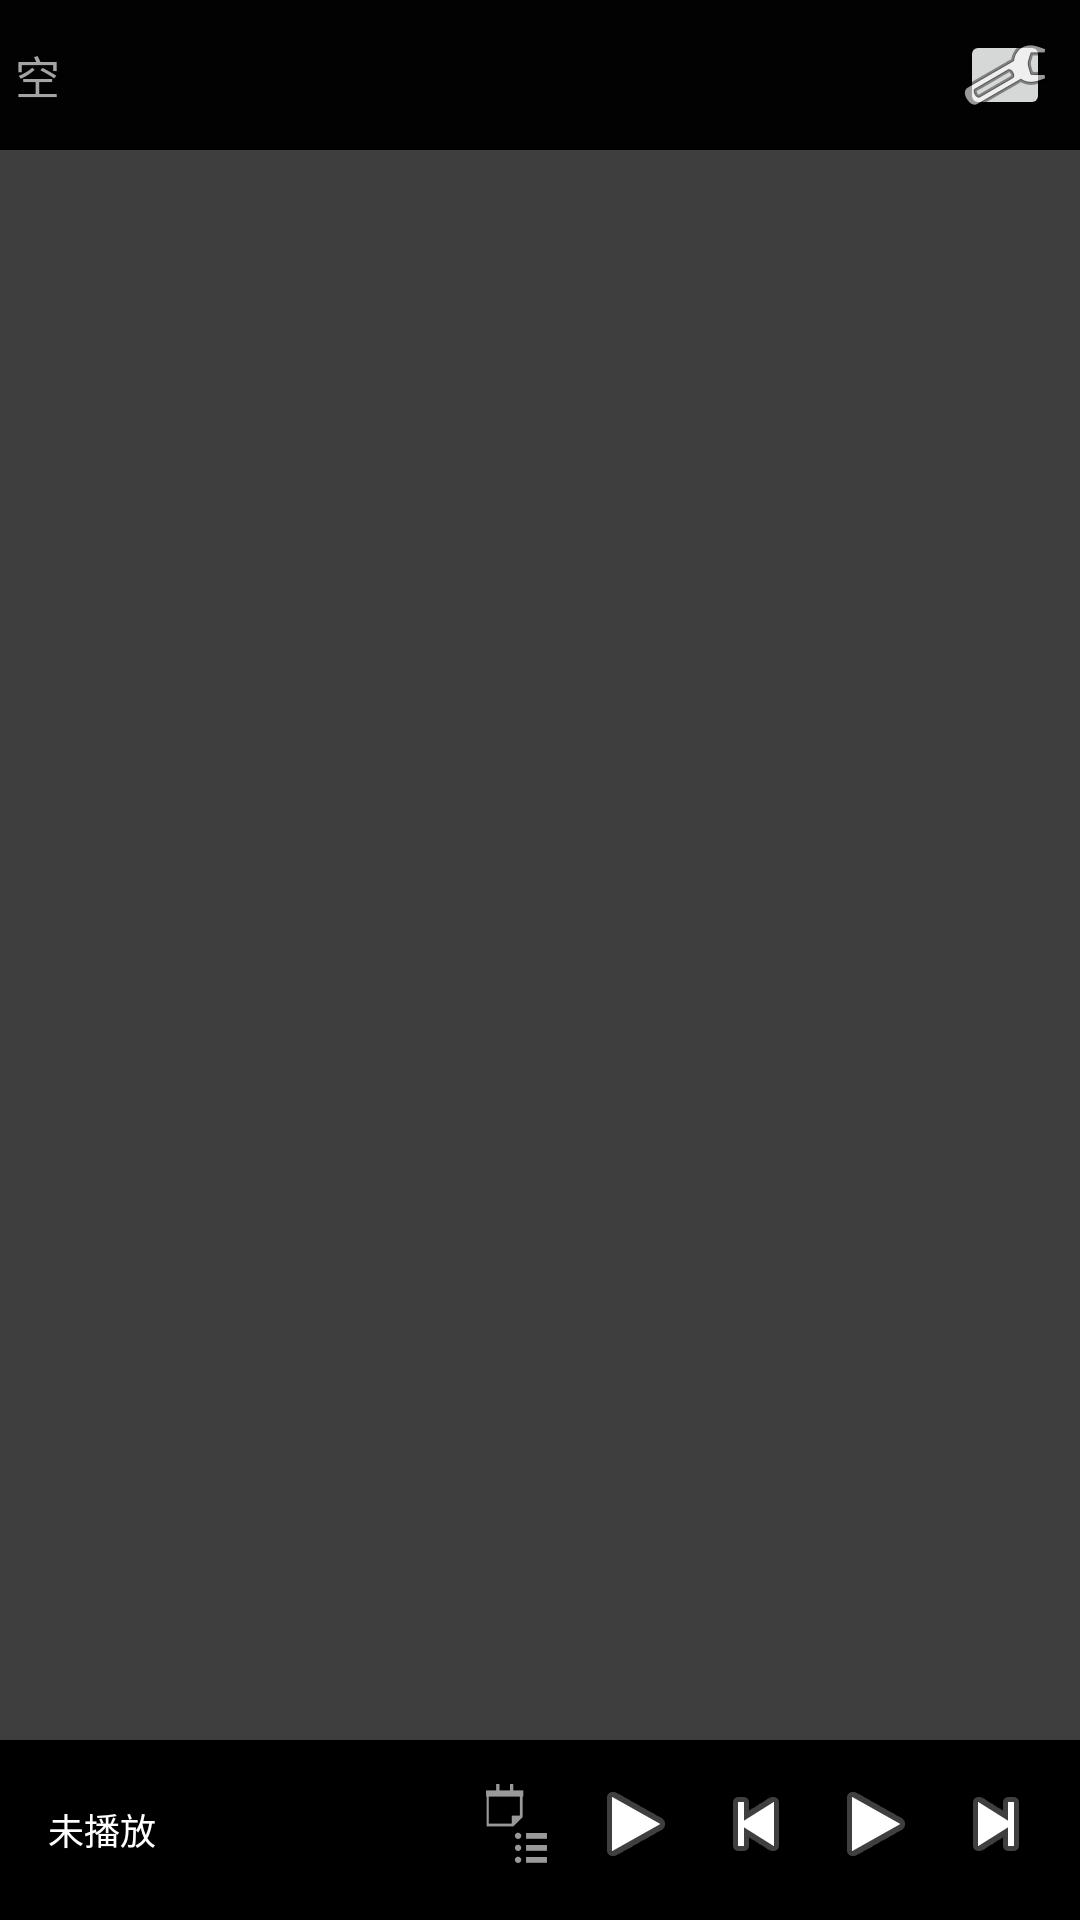

Android layout source for this screen:
<!-- AndroidManifest.xml: application theme Theme.Bilimusic -->
<!-- res/layout/activity_main.xml -->
<?xml version="1.0" encoding="utf-8"?>
<LinearLayout xmlns:android="http://schemas.android.com/apk/res/android"
    android:layout_width="match_parent"
    android:layout_height="match_parent"
    android:orientation="vertical"
    android:background="#3E3E3E">
    <RelativeLayout
        android:id="@+id/topBar"
        android:layout_width="match_parent"
        android:layout_height="50dp"
        android:background="#020202">
        
        <TextView
            android:id="@+id/playtimeText"
            android:layout_width="120dp"
            android:layout_height="wrap_content"
            android:padding="5dp"
            android:text="@string/playtime"
            android:layout_centerVertical="true"
            android:textColor="#A4A4A4"
            android:textSize="15sp" />
        

        
        <ImageButton
            android:id="@+id/settingsButton"
            android:layout_width="30dp"
            android:layout_height="30dp"
            android:layout_alignParentRight="true"
            android:layout_centerVertical="true"
            android:layout_marginRight="10dp"
            android:src="@android:drawable/ic_menu_manage" />

    </RelativeLayout>
    
    <ListView
        android:id="@+id/musicListView"
        android:layout_width="match_parent"
        android:layout_height="0dp"
        android:layout_weight="1"
        android:divider="#9B9B9B"
        android:dividerHeight="1dp" />
    
    <LinearLayout
        android:layout_width="match_parent"
        android:layout_height="60dp"
        android:background="#000000"
        android:orientation="horizontal"
        android:padding="8dp"
        android:elevation="4dp">

        
        <TextView
            android:id="@+id/currentMusicText"
            android:layout_width="0dp"
            android:layout_height="match_parent"
            android:layout_weight="1"
            android:gravity="center_vertical"
            android:text="@string/no_playing"
            android:textSize="12sp"
            android:textColor="@color/white"
            android:paddingLeft="8dp" />

        
        <LinearLayout
            android:layout_width="wrap_content"
            android:layout_height="match_parent"
            android:orientation="horizontal">

            
            <ImageButton
                android:id="@+id/infoButton"
                android:layout_width="40dp"
                android:layout_height="40dp"
                android:background="?android:attr/selectableItemBackground"
                android:src="@android:drawable/ic_menu_agenda"
                android:scaleType="center"
                android:contentDescription="@string/v1" />

            
            <ImageButton
                android:id="@+id/modeButton"
                android:layout_width="40dp"
                android:layout_height="40dp"
                android:background="?android:attr/selectableItemBackground"
                android:src="@android:drawable/ic_media_play"
                android:scaleType="center"
                android:contentDescription="@string/v2" />

            
            <ImageButton
                android:id="@+id/prevButton"
                android:layout_width="40dp"
                android:layout_height="40dp"
                android:background="?android:attr/selectableItemBackground"
                android:src="@android:drawable/ic_media_previous"
                android:scaleType="center"
                android:contentDescription="@string/v3" />

            
            <ImageButton
                android:id="@+id/playButton"
                android:layout_width="40dp"
                android:layout_height="40dp"
                android:background="?android:attr/selectableItemBackground"
                android:src="@android:drawable/ic_media_play"
                android:scaleType="center"
                android:contentDescription="@string/v4" />

            
            <ImageButton
                android:id="@+id/nextButton"
                android:layout_width="40dp"
                android:layout_height="40dp"
                android:background="?android:attr/selectableItemBackground"
                android:src="@android:drawable/ic_media_next"
                android:scaleType="center"
                android:contentDescription="@string/v5" />

        </LinearLayout>
    </LinearLayout>

</LinearLayout>
<!-- resources referenced by this layout -->
<resources>
  <string name="no_playing">未播放</string>
  <string name="playtime">空</string>
  <string name="v1">播放信息</string>
  <string name="v2">播放模式</string>
  <string name="v3">上一首</string>
  <string name="v4">播放</string>
  <string name="v5">下一首</string>
  <style name="Theme.Bilimusic" parent="Theme.AppCompat.Light.NoActionBar">
          <item name="android:windowFullscreen">true</item>
      </style>
  <!-- not gathered from this repository: default colours our renderer supplied (Android Studio template values) -->
  <color name="white">#FFFFFFFF</color>
</resources>
